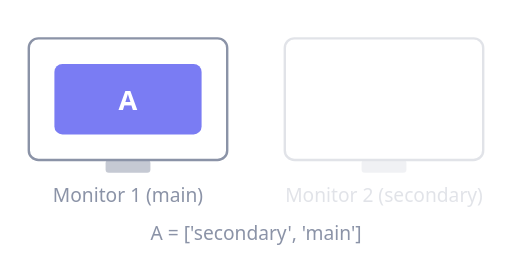
t = 0.00 s
t = 1.05 s: frame unchanged from t = 0.00 s, image omitted
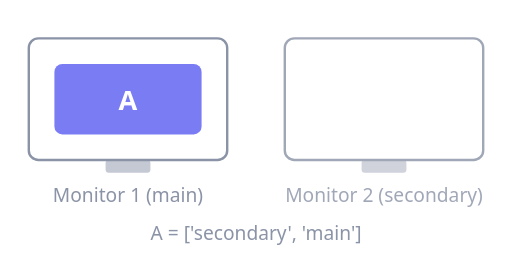
t = 1.95 s
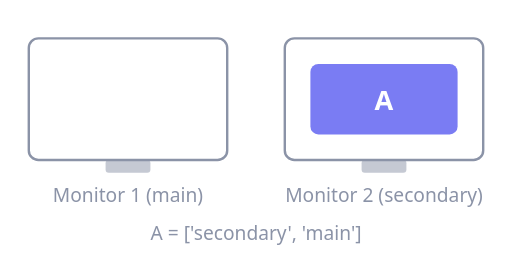
t = 3.00 s
t = 4.20 s: frame unchanged from t = 3.00 s, image omitted
t = 4.80 s: frame unchanged from t = 3.00 s, image omitted

The animated SVG that drew these frames (rendered in a browser with its animation timeline set to each time). Animation: 2 SMIL elements (animate=1,animateTransform=1); one cycle of 6.00 s, repeats indefinitely.

<svg xmlns="http://www.w3.org/2000/svg" viewBox="0 0 320 160" width="320" height="160" role="img"
     aria-label="Animation: workspace A moving onto the secondary monitor as soon as that monitor becomes available">
  <!-- monitor 1 -->
  <rect x="18" y="24" width="124" height="76" rx="6" fill="none" stroke="#8b93a7" stroke-width="1.5"/>
  <rect x="66" y="100" width="28" height="8" rx="2" fill="#8b93a7" fill-opacity="0.5"/>
  <text x="80" y="126" font-family="system-ui, sans-serif" font-size="12" fill="#8b93a7" text-anchor="middle">Monitor 1 (main)</text>

  <!-- monitor 2 appears part-way through -->
  <g>
    <animate attributeName="opacity" dur="6s" repeatCount="indefinite" keyTimes="0;0.25;0.35;0.9;1" values="0.25;0.25;1;1;0.25"/>
    <rect x="178" y="24" width="124" height="76" rx="6" fill="none" stroke="#8b93a7" stroke-width="1.5"/>
    <rect x="226" y="100" width="28" height="8" rx="2" fill="#8b93a7" fill-opacity="0.5"/>
    <text x="240" y="126" font-family="system-ui, sans-serif" font-size="12" fill="#8b93a7" text-anchor="middle">Monitor 2 (secondary)</text>
  </g>

  <!-- workspace A follows its forced assignment -->
  <g>
    <animateTransform attributeName="transform" type="translate" dur="6s" repeatCount="indefinite"
                      keyTimes="0;0.35;0.5;0.9;1" values="0 0;0 0;160 0;160 0;0 0"/>
    <rect x="34" y="40" width="92" height="44" rx="5" fill="#6366f1" fill-opacity="0.85"/>
    <text x="80" y="69" font-family="system-ui, sans-serif" font-size="17" font-weight="600" fill="#ffffff" text-anchor="middle">A</text>
  </g>

  <text x="160" y="150" font-family="system-ui, sans-serif" font-size="12" fill="#8b93a7" text-anchor="middle">
    A = ['secondary', 'main']
  </text>
</svg>
